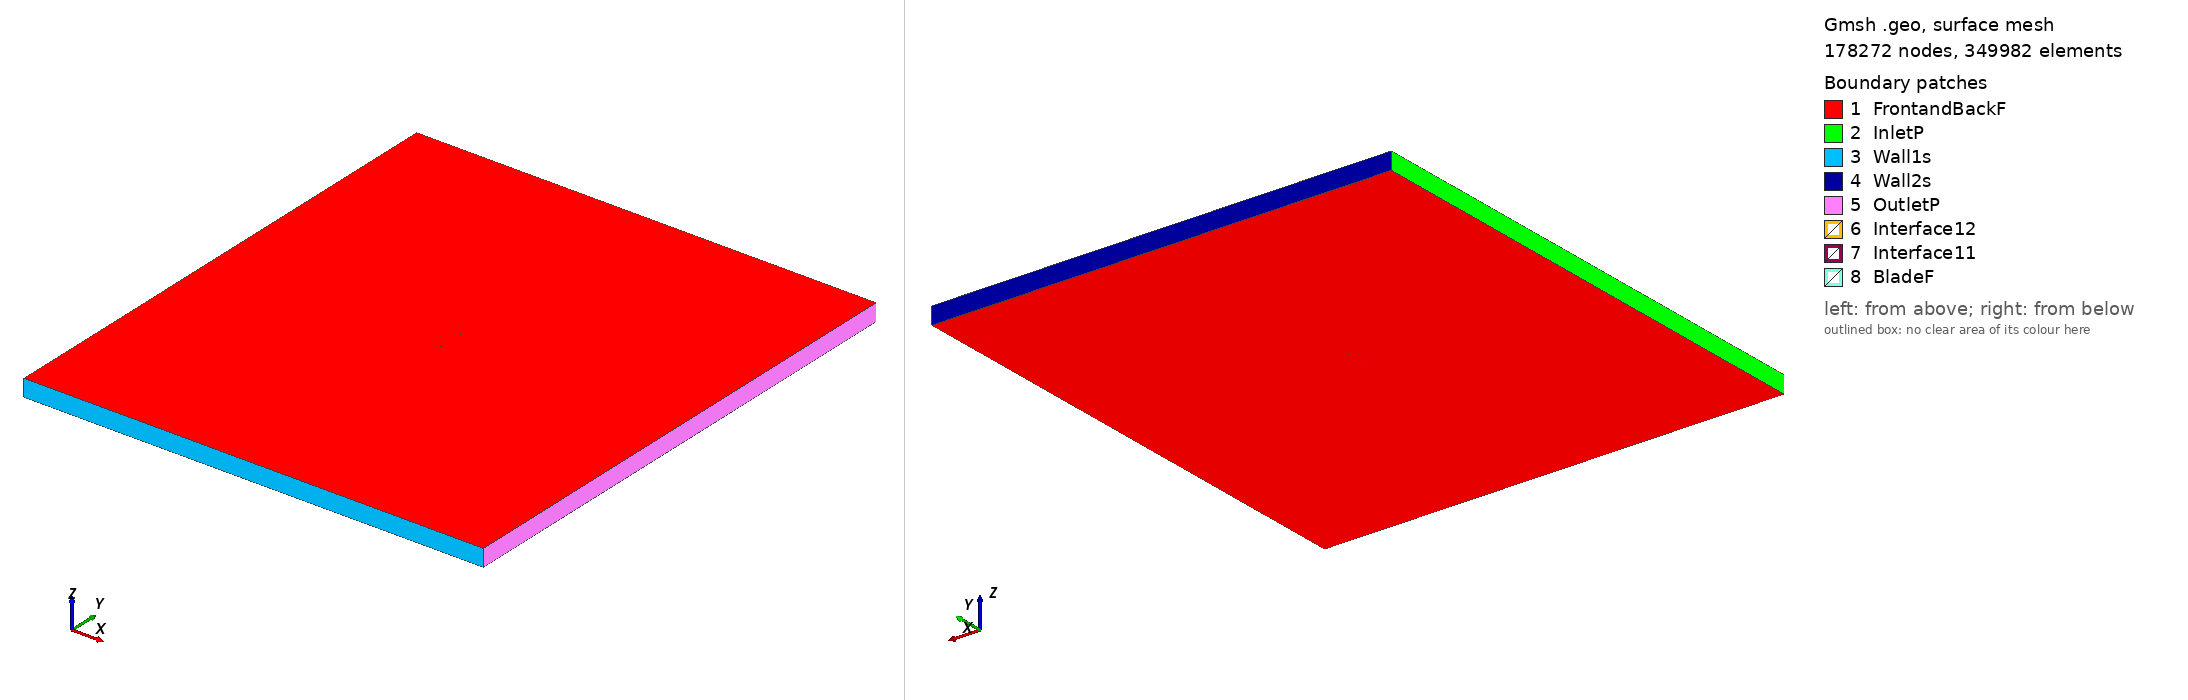

Gmsh geometry script, surface-meshed: 178272 nodes, 349982 surface elements. Boundary patches (legend numbers): 1 FrontandBackF, 2 InletP, 3 Wall1s, 4 Wall2s, 5 OutletP, 6 Interface12, 7 Interface11, 8 BladeF. Left view from above one corner, right view from below the opposite corner. Legend entries are the model's physical surfaces. The drawing asked Gmsh for element sizes between 1% and 20% of the model's largest extent; the script's own settings can give other sizes.

=== cp-080-050_tsr_2.7244_aoa_2.7424.geo (drawn) ===
SetFactory("OpenCASCADE");

Point(1) = {0.075132, 0.734150, 0, 1.0};
Point(2) = {0.071980, 0.735330, 0, 1.0};
Point(3) = {0.068812, 0.736466, 0, 1.0};
Point(4) = {0.065627, 0.737557, 0, 1.0};
Point(5) = {0.062428, 0.738603, 0, 1.0};
Point(6) = {0.059215, 0.739605, 0, 1.0};
Point(7) = {0.055988, 0.740561, 0, 1.0};
Point(8) = {0.052748, 0.741473, 0, 1.0};
Point(9) = {0.049495, 0.742338, 0, 1.0};
Point(10) = {0.046231, 0.743159, 0, 1.0};
Point(11) = {0.042955, 0.743933, 0, 1.0};
Point(12) = {0.039669, 0.744662, 0, 1.0};
Point(13) = {0.036373, 0.745344, 0, 1.0};
Point(14) = {0.033068, 0.745980, 0, 1.0};
Point(15) = {0.029754, 0.746570, 0, 1.0};
Point(16) = {0.026432, 0.747113, 0, 1.0};
Point(17) = {0.023103, 0.747610, 0, 1.0};
Point(18) = {0.019768, 0.748060, 0, 1.0};
Point(19) = {0.016426, 0.748463, 0, 1.0};
Point(20) = {0.013079, 0.748820, 0, 1.0};
Point(21) = {0.009728, 0.749130, 0, 1.0};
Point(22) = {0.006372, 0.749392, 0, 1.0};
Point(23) = {0.003013, 0.749608, 0, 1.0};
Point(24) = {-0.000349, 0.749777, 0, 1.0};
Point(25) = {-0.003712, 0.749898, 0, 1.0};
Point(26) = {-0.007077, 0.749973, 0, 1.0};
Point(27) = {-0.010443, 0.750000, 0, 1.0};
Point(28) = {-0.013809, 0.749980, 0, 1.0};
Point(29) = {-0.017174, 0.749913, 0, 1.0};
Point(30) = {-0.020538, 0.749799, 0, 1.0};
Point(31) = {-0.023900, 0.749638, 0, 1.0};
Point(32) = {-0.027259, 0.749430, 0, 1.0};
Point(33) = {-0.030616, 0.749175, 0, 1.0};
Point(34) = {-0.033968, 0.748872, 0, 1.0};
Point(35) = {-0.037316, 0.748523, 0, 1.0};
Point(36) = {-0.040658, 0.748127, 0, 1.0};
Point(37) = {-0.043995, 0.747685, 0, 1.0};
Point(38) = {-0.047325, 0.747195, 0, 1.0};
Point(39) = {-0.050648, 0.746659, 0, 1.0};
Point(40) = {-0.053963, 0.746077, 0, 1.0};
Point(41) = {-0.057269, 0.745448, 0, 1.0};
Point(42) = {-0.060567, 0.744773, 0, 1.0};
Point(43) = {-0.063855, 0.744052, 0, 1.0};
Point(44) = {-0.067132, 0.743285, 0, 1.0};
Point(45) = {-0.070398, 0.742472, 0, 1.0};
Point(46) = {-0.071019, 0.742276, 0, 1.0};
Point(47) = {-0.071615, 0.742015, 0, 1.0};
Point(48) = {-0.072179, 0.741691, 0, 1.0};
Point(49) = {-0.072704, 0.741307, 0, 1.0};
Point(50) = {-0.073186, 0.740869, 0, 1.0};
Point(51) = {-0.073617, 0.740382, 0, 1.0};
Point(52) = {-0.073993, 0.739851, 0, 1.0};
Point(53) = {-0.074309, 0.739282, 0, 1.0};
Point(54) = {-0.074562, 0.738682, 0, 1.0};
Point(55) = {-0.074748, 0.738059, 0, 1.0};
Point(56) = {-0.074866, 0.737419, 0, 1.0};
Point(57) = {-0.074914, 0.736770, 0, 1.0};
Point(58) = {-0.074892, 0.736120, 0, 1.0};
Point(59) = {-0.074799, 0.735476, 0, 1.0};
Point(60) = {-0.074638, 0.734845, 0, 1.0};
Point(61) = {-0.074409, 0.734236, 0, 1.0};
Point(62) = {-0.074116, 0.733655, 0, 1.0};
Point(63) = {-0.073761, 0.733110, 0, 1.0};
Point(64) = {-0.073350, 0.732605, 0, 1.0};
Point(65) = {-0.072887, 0.732149, 0, 1.0};
Point(66) = {-0.072377, 0.731744, 0, 1.0};
Point(67) = {-0.071826, 0.731398, 0, 1.0};
Point(68) = {-0.071241, 0.731113, 0, 1.0};
Point(69) = {-0.070629, 0.730893, 0, 1.0};
Point(70) = {-0.069996, 0.730741, 0, 1.0};
Point(71) = {-0.069351, 0.730657, 0, 1.0};
Point(72) = {-0.068700, 0.730645, 0, 1.0};
Point(73) = {-0.068052, 0.730702, 0, 1.0};
Point(74) = {-0.067414, 0.730829, 0, 1.0};
Point(75) = {-0.064105, 0.731651, 0, 1.0};
Point(76) = {-0.060785, 0.732423, 0, 1.0};
Point(77) = {-0.057454, 0.733146, 0, 1.0};
Point(78) = {-0.054112, 0.733819, 0, 1.0};
Point(79) = {-0.050761, 0.734442, 0, 1.0};
Point(80) = {-0.047400, 0.735014, 0, 1.0};
Point(81) = {-0.044032, 0.735537, 0, 1.0};
Point(82) = {-0.040656, 0.736009, 0, 1.0};
Point(83) = {-0.037274, 0.736431, 0, 1.0};
Point(84) = {-0.033885, 0.736802, 0, 1.0};
Point(85) = {-0.030491, 0.737123, 0, 1.0};
Point(86) = {-0.027093, 0.737393, 0, 1.0};
Point(87) = {-0.023691, 0.737612, 0, 1.0};
Point(88) = {-0.020287, 0.737780, 0, 1.0};
Point(89) = {-0.016880, 0.737898, 0, 1.0};
Point(90) = {-0.013472, 0.737964, 0, 1.0};
Point(91) = {-0.010063, 0.737980, 0, 1.0};
Point(92) = {-0.006655, 0.737945, 0, 1.0};
Point(93) = {-0.003247, 0.737859, 0, 1.0};
Point(94) = {0.000159, 0.737722, 0, 1.0};
Point(95) = {0.008489, 0.737325, 0, 1.0};
Point(96) = {0.016820, 0.736929, 0, 1.0};
Point(97) = {0.025150, 0.736532, 0, 1.0};
Point(98) = {0.033481, 0.736135, 0, 1.0};
Point(99) = {0.041811, 0.735738, 0, 1.0};
Point(100) = {0.050141, 0.735341, 0, 1.0};
Point(101) = {0.058472, 0.734944, 0, 1.0};
Point(102) = {0.066802, 0.734547, 0, 1.0};
Point(103) = {-0.075132, -0.734150, 0, 1.0};
Point(104) = {-0.071980, -0.735330, 0, 1.0};
Point(105) = {-0.068812, -0.736466, 0, 1.0};
Point(106) = {-0.065627, -0.737557, 0, 1.0};
Point(107) = {-0.062428, -0.738603, 0, 1.0};
Point(108) = {-0.059215, -0.739605, 0, 1.0};
Point(109) = {-0.055988, -0.740561, 0, 1.0};
Point(110) = {-0.052748, -0.741473, 0, 1.0};
Point(111) = {-0.049495, -0.742338, 0, 1.0};
Point(112) = {-0.046231, -0.743159, 0, 1.0};
Point(113) = {-0.042955, -0.743933, 0, 1.0};
Point(114) = {-0.039669, -0.744662, 0, 1.0};
Point(115) = {-0.036373, -0.745344, 0, 1.0};
Point(116) = {-0.033068, -0.745980, 0, 1.0};
Point(117) = {-0.029754, -0.746570, 0, 1.0};
Point(118) = {-0.026432, -0.747113, 0, 1.0};
Point(119) = {-0.023103, -0.747610, 0, 1.0};
Point(120) = {-0.019768, -0.748060, 0, 1.0};
Point(121) = {-0.016426, -0.748463, 0, 1.0};
Point(122) = {-0.013079, -0.748820, 0, 1.0};
Point(123) = {-0.009728, -0.749130, 0, 1.0};
Point(124) = {-0.006372, -0.749392, 0, 1.0};
Point(125) = {-0.003013, -0.749608, 0, 1.0};
Point(126) = {0.000349, -0.749777, 0, 1.0};
Point(127) = {0.003712, -0.749898, 0, 1.0};
Point(128) = {0.007077, -0.749973, 0, 1.0};
Point(129) = {0.010443, -0.750000, 0, 1.0};
Point(130) = {0.013809, -0.749980, 0, 1.0};
Point(131) = {0.017174, -0.749913, 0, 1.0};
Point(132) = {0.020538, -0.749799, 0, 1.0};
Point(133) = {0.023900, -0.749638, 0, 1.0};
Point(134) = {0.027259, -0.749430, 0, 1.0};
Point(135) = {0.030616, -0.749175, 0, 1.0};
Point(136) = {0.033968, -0.748872, 0, 1.0};
Point(137) = {0.037316, -0.748523, 0, 1.0};
Point(138) = {0.040658, -0.748127, 0, 1.0};
Point(139) = {0.043995, -0.747685, 0, 1.0};
Point(140) = {0.047325, -0.747195, 0, 1.0};
Point(141) = {0.050648, -0.746659, 0, 1.0};
Point(142) = {0.053963, -0.746077, 0, 1.0};
Point(143) = {0.057269, -0.745448, 0, 1.0};
Point(144) = {0.060567, -0.744773, 0, 1.0};
Point(145) = {0.063855, -0.744052, 0, 1.0};
Point(146) = {0.067132, -0.743285, 0, 1.0};
Point(147) = {0.070398, -0.742472, 0, 1.0};
Point(148) = {0.071019, -0.742276, 0, 1.0};
Point(149) = {0.071615, -0.742015, 0, 1.0};
Point(150) = {0.072179, -0.741691, 0, 1.0};
Point(151) = {0.072704, -0.741307, 0, 1.0};
Point(152) = {0.073186, -0.740869, 0, 1.0};
Point(153) = {0.073617, -0.740382, 0, 1.0};
Point(154) = {0.073993, -0.739851, 0, 1.0};
Point(155) = {0.074309, -0.739282, 0, 1.0};
Point(156) = {0.074562, -0.738682, 0, 1.0};
Point(157) = {0.074748, -0.738059, 0, 1.0};
Point(158) = {0.074866, -0.737419, 0, 1.0};
Point(159) = {0.074914, -0.736770, 0, 1.0};
Point(160) = {0.074892, -0.736120, 0, 1.0};
Point(161) = {0.074799, -0.735476, 0, 1.0};
Point(162) = {0.074638, -0.734845, 0, 1.0};
Point(163) = {0.074409, -0.734236, 0, 1.0};
Point(164) = {0.074116, -0.733655, 0, 1.0};
Point(165) = {0.073761, -0.733110, 0, 1.0};
Point(166) = {0.073350, -0.732605, 0, 1.0};
Point(167) = {0.072887, -0.732149, 0, 1.0};
Point(168) = {0.072377, -0.731744, 0, 1.0};
Point(169) = {0.071826, -0.731398, 0, 1.0};
Point(170) = {0.071241, -0.731113, 0, 1.0};
Point(171) = {0.070629, -0.730893, 0, 1.0};
Point(172) = {0.069996, -0.730741, 0, 1.0};
Point(173) = {0.069351, -0.730657, 0, 1.0};
Point(174) = {0.068700, -0.730645, 0, 1.0};
Point(175) = {0.068052, -0.730702, 0, 1.0};
Point(176) = {0.067414, -0.730829, 0, 1.0};
Point(177) = {0.064105, -0.731651, 0, 1.0};
Point(178) = {0.060785, -0.732423, 0, 1.0};
Point(179) = {0.057454, -0.733146, 0, 1.0};
Point(180) = {0.054112, -0.733819, 0, 1.0};
Point(181) = {0.050761, -0.734442, 0, 1.0};
Point(182) = {0.047400, -0.735014, 0, 1.0};
Point(183) = {0.044032, -0.735537, 0, 1.0};
Point(184) = {0.040656, -0.736009, 0, 1.0};
Point(185) = {0.037274, -0.736431, 0, 1.0};
Point(186) = {0.033885, -0.736802, 0, 1.0};
Point(187) = {0.030491, -0.737123, 0, 1.0};
Point(188) = {0.027093, -0.737393, 0, 1.0};
Point(189) = {0.023691, -0.737612, 0, 1.0};
Point(190) = {0.020287, -0.737780, 0, 1.0};
Point(191) = {0.016880, -0.737898, 0, 1.0};
Point(192) = {0.013472, -0.737964, 0, 1.0};
Point(193) = {0.010063, -0.737980, 0, 1.0};
Point(194) = {0.006655, -0.737945, 0, 1.0};
Point(195) = {0.003247, -0.737859, 0, 1.0};
Point(196) = {-0.000159, -0.737722, 0, 1.0};
Point(197) = {-0.008489, -0.737325, 0, 1.0};
Point(198) = {-0.016820, -0.736929, 0, 1.0};
Point(199) = {-0.025150, -0.736532, 0, 1.0};
Point(200) = {-0.033481, -0.736135, 0, 1.0};
Point(201) = {-0.041811, -0.735738, 0, 1.0};
Point(202) = {-0.050141, -0.735341, 0, 1.0};
Point(203) = {-0.058472, -0.734944, 0, 1.0};
Point(204) = {-0.066802, -0.734547, 0, 1.0};

// Lines: first blade (splines 1-4)
Spline(1) = {1:33};
Spline(2) = {33:82};
Spline(3) = {82:102};
Spline(4) = {102,1};

// Lines: second blade (splines 5-8)
Spline(5) = {103:135};
Spline(6) = {135:184};
Spline(7) = {184:204};
Spline(8) = {204,103};

// Outer domain (points 20001-4 and lines)
Point(205) = {-13.50000000, -15.00000000, 0, 1.0};
Point(206) = {-13.50000000, 15.00000000, 0, 1.0};
Point(207) = {13.50000000, 15.00000000, 0, 1.0};
Point(208) = {13.50000000, -15.00000000, 0, 1.0};
Line(11) = {205, 206};
Line(12) = {206, 207};
Line(13) = {207, 208};
Line(14) = {205, 208};

// Interface (between moving and stationary domain) (circles)
Circle(9) = {0, 0, 0, 0.80000000, 0, 2*Pi};
Circle(10) = {0, 0, 0, 0.80000000, 0, 2*Pi};

// Loops collect Lines/Splines/etc (blade1, blade2, domain, first circle)
Line Loop(1) = {1:4};
Line Loop(2) = {5:8};
Line Loop(3) = {11,12,13,-14};
Line Loop(4) = {9};

// BooleanDifference cuts out the circle/interface from the domain
Plane Surface(1) = {3};
Plane Surface(2) = {4};
BooleanDifference{ Surface{1}; Delete;}{ Surface{2}; Delete;}

// This one cuts out the blades from the inner circle/interface
Line Loop(6) = {10};
Plane Surface(5) = {6};
Plane Surface(6) = {1};
Plane Surface(7) = {2};
BooleanDifference{ Surface{5}; Delete;}{ Surface{6,7}; Delete;}

// extrude to 3rd dimension
Extrude {0, 0, 1} {Surface{1}; Surface{5}; Layers{1}; Recombine;}

// Physical Surfaces are the named boundaries (patches)
Physical Surface("Interface11") = {12};
Physical Surface("Interface12") = {10};

// sides of domain
Physical Surface("InletP") = {6};
Physical Surface("OutletP") = {9};

// top and bottom of domain
Physical Surface("Wall1s") = {7};
Physical Surface("Wall2s") = {8};

// Check FrontandBackF by ensuring there is nothing in the 3rd dimension
Physical Surface("FrontandBackF") = {1,11,5,21};
Physical Surface("BladeF") = {13:20};
Physical Volume("Turbine") = {2};
Physical Volume("Farfield") = {1};

// settings for airfoil boundary layer
Field[1] = BoundaryLayer;
Field[1].EdgesList = {1:8};
Field[1].hwall_n = 1e-3;
Field[1].thickness = 1.5e-2;
Field[1].ratio = 1.05;
Field[1].Quads = 1;
BoundaryLayer Field = 1;

// control points for mesh (blade and interface)
// floor((arc length / 1.5mm)/ 6) -> Transfinite Line
Transfinite Line {1,2,3,5,6,7} = 33 Using Progression 1;
Transfinite Line {4,8} = 1 Using Progression 1;
Transfinite Line {9, 15} = 800 Using Progression 1;

// For more information on gmsh syntax, visit http://gmsh.info/doc/texinfo/gmsh.html
